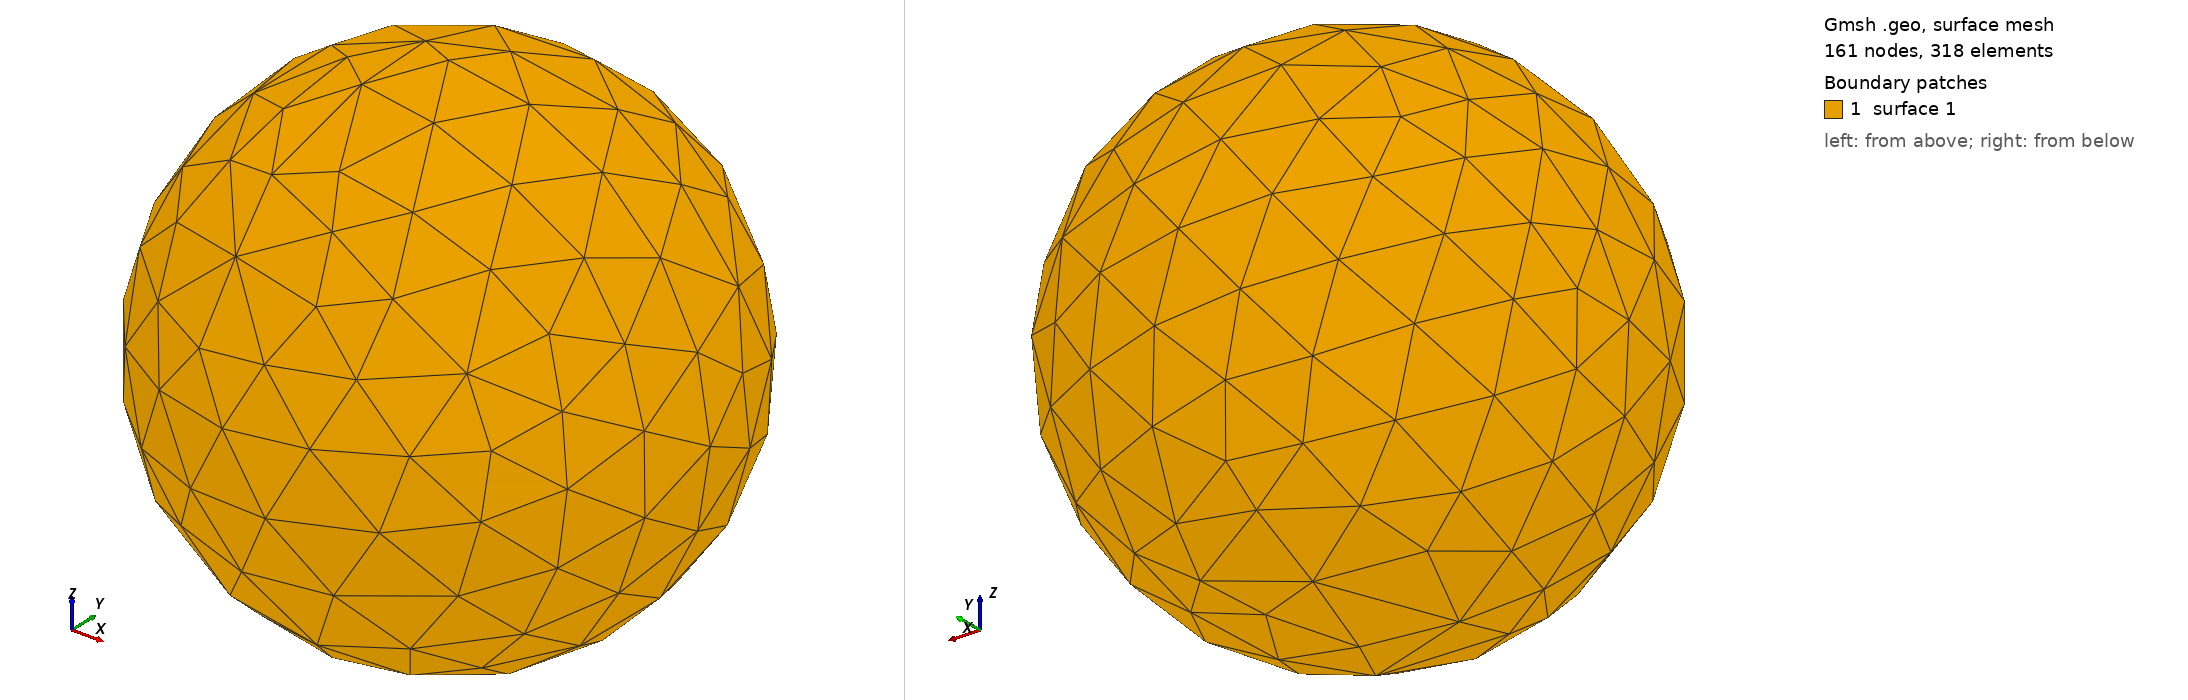

Gmsh geometry script, surface-meshed: 161 nodes, 318 surface elements. Boundary patches (legend numbers): 1 surface 1. Left view from above one corner, right view from below the opposite corner. The script declares no physical surfaces, so the legend lists its geometric surfaces. The drawing asked Gmsh for element sizes between 1% and 20% of the model's largest extent; the script's own settings can give other sizes.

=== untitled.stlcreateMesh_seed.geo (drawn) ===
//+
SetFactory("OpenCASCADE");
 Sphere(           1 ) = {   0.0000000000000000      ,   0.0000000000000000      ,   5.4480000000000004      ,   8.4480000000000004      , -Pi/2, Pi/2, 2*Pi};
